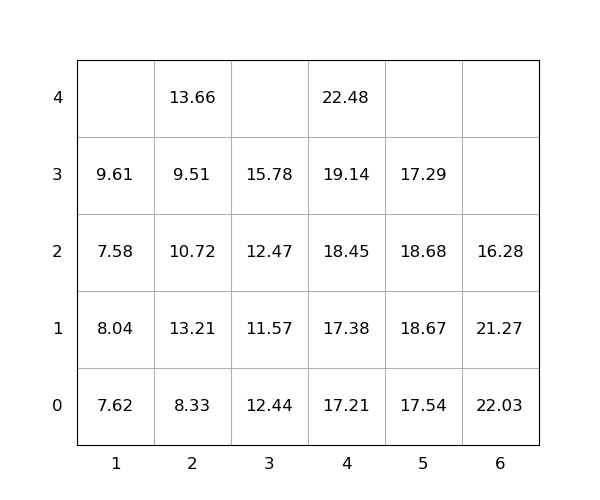

The file beside this chart, header and first rows:
idx, loc_x, loc_y, loc_z, weight, seq, emerg, reloc, size(ft)
1, 2, 0, 0, 8.33, 1, 0, 0, 20
2, 2, 0, 1, 13.21, 2, 0, 1.0, 20
3, 2, 0, 2, 10.72, 3, 0, 1.0, 20
4, 5, 0, 0, 17.54, 4, 0, 1.0, 20
5, 2, 0, 3, 9.51, 5, 0, 1.0, 20
6, 6, 0, 0, 22.03, 6, 0, 1.0, 20
7, 4, 0, 0, 17.21, 7, 0, 1.0, 20
8, 4, 0, 1, 17.38, 8, 0, 1.0, 20
9, 4, 0, 2, 18.45, 9, 0, 1.0, 20
10, 3, 0, 0, 12.44, 10, 0, 1.0, 20
11, 1, 0, 0, 7.62, 11, 0, 1.0, 20
12, 2, 0, 4, 13.66, 12, 0, 1.0, 20
13, 4, 0, 3, 19.14, 13, 0, 1.0, 20
14, 5, 0, 1, 18.67, 14, 0, 1.0, 20
15, 6, 0, 1, 21.27, 15, 0, 1.0, 20
16, 6, 0, 2, 16.28, 16, 0, 1.0, 20
17, 3, 0, 1, 11.57, 17, 0, 1.0, 20
18, 1, 0, 1, 8.04, 18, 0, 1.0, 20
19, 5, 0, 2, 18.68, 19, 0, 1.0, 20
20, 4, 0, 4, 22.48, 20, 0, 1.0, 20
21, 1, 0, 2, 7.58, 21, 0, 1.0, 20
22, 3, 0, 2, 12.47, 22, 0, 1.0, 20
23, 1, 0, 3, 9.61, 23, 0, 1.0, 20
24, 5, 0, 3, 17.29, 24, 0, 1.0, 20
25, 3, 0, 3, 15.78, 25, 0, 1.0, 20
